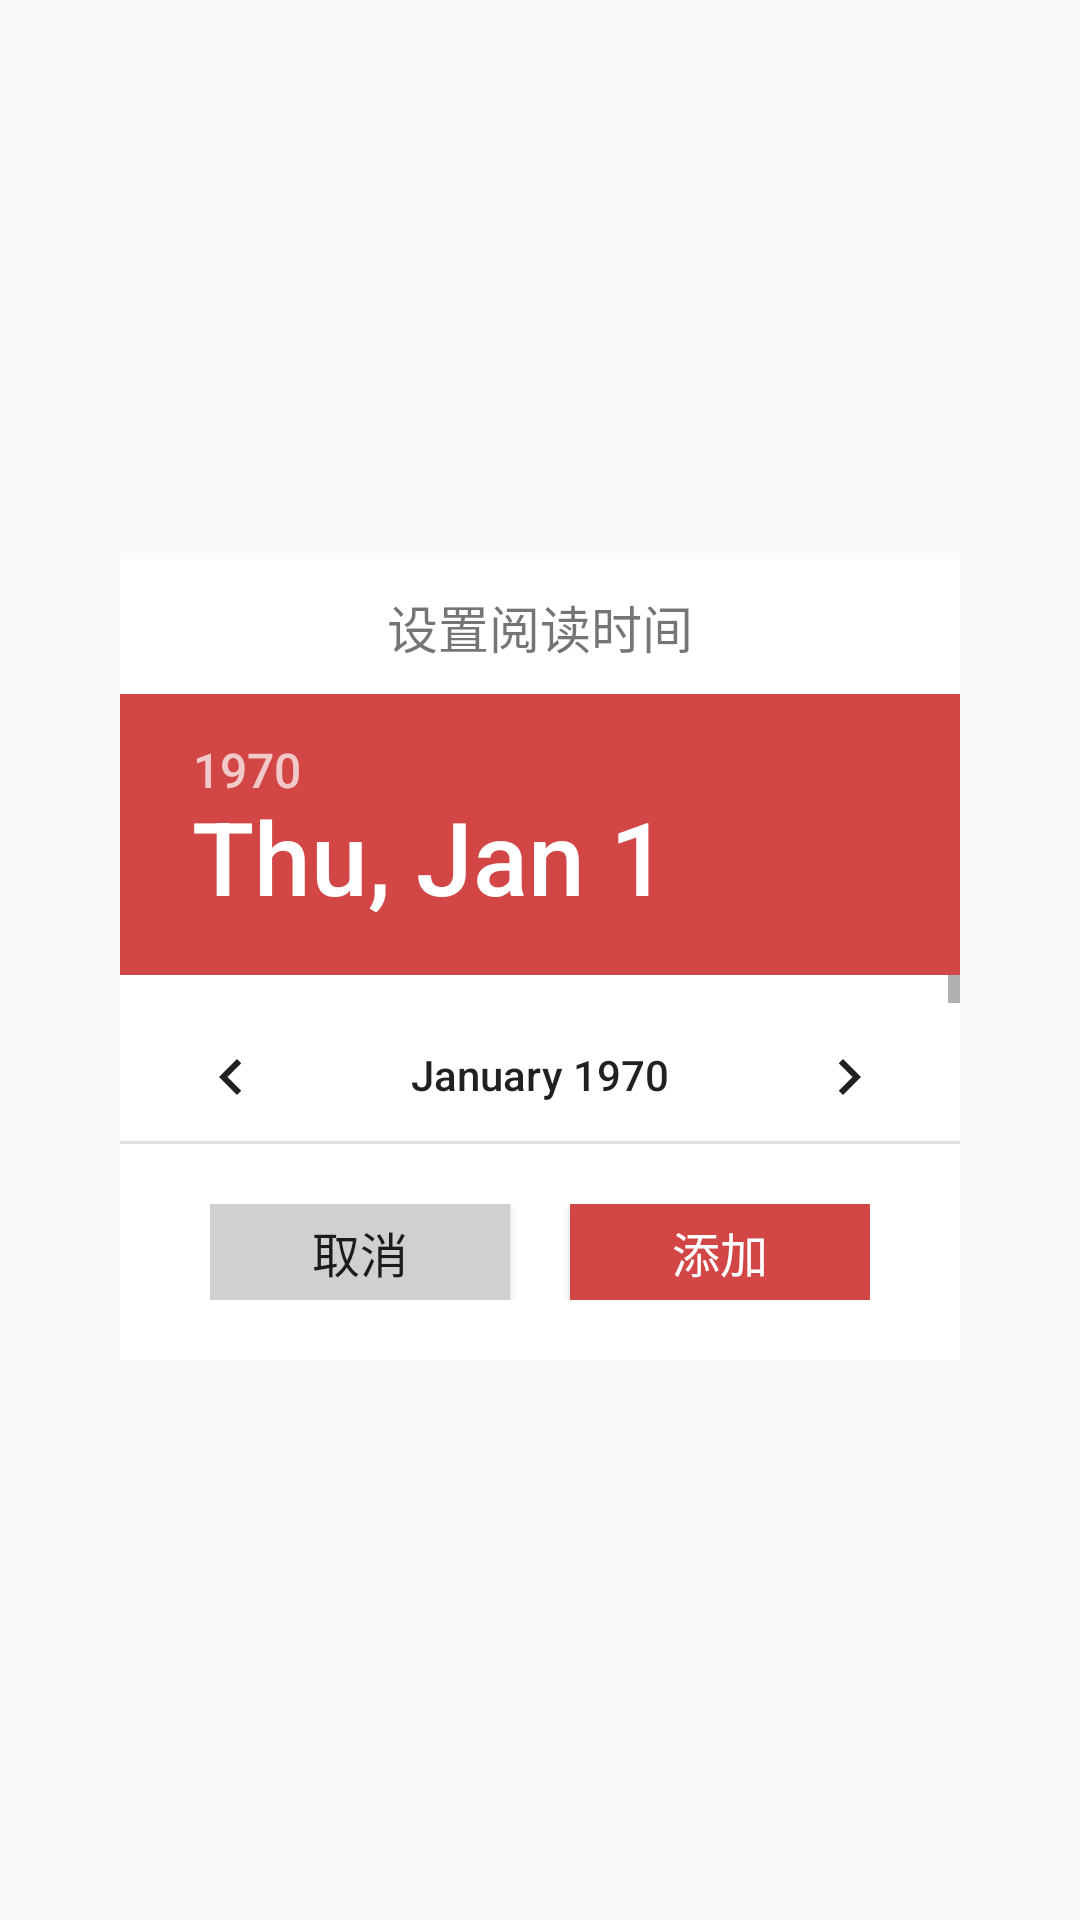

Reconstruct the res/layout file that produces this screen, plus the resources it refers to.
<!-- AndroidManifest.xml: application theme AppTheme.NoActionBar -->
<!-- res/layout/popup_window_set_read_data.xml -->
<?xml version="1.0" encoding="utf-8"?>
<RelativeLayout xmlns:android="http://schemas.android.com/apk/res/android"
    android:layout_width="match_parent"
    android:layout_height="match_parent"
    android:orientation="vertical">

    <RelativeLayout
        android:layout_width="280dp"
        android:layout_height="wrap_content"
        android:layout_centerInParent="true"
        android:background="@color/write_background">

        <TextView
            android:id="@+id/read_time_title"
            android:layout_width="match_parent"
            android:layout_height="wrap_content"
            android:layout_below="@id/page_layout"
            android:gravity="center_horizontal"
            android:padding="10dp"
            android:text="设置阅读时间"
            android:textSize="17sp" />

        <DatePicker
            android:id="@+id/read_pages_date"
            android:layout_width="match_parent"
            android:layout_height="150dp"
            android:layout_below="@id/read_time_title"
            android:layout_centerHorizontal="true"
            android:calendarViewShown="false" />

        <LinearLayout
            android:layout_width="wrap_content"
            android:layout_height="wrap_content"
            android:layout_below="@id/read_pages_date"
            android:paddingTop="20dp"
            android:paddingBottom="20dp"
            android:layout_centerHorizontal="true">

            <Button
                android:id="@+id/cancel_action"
                android:layout_width="100dp"
                android:layout_height="32dp"
                android:layout_marginRight="20dp"
                android:background="@color/lightGray_background"
                android:text="@string/popup_window_cancel"
                android:textSize="16sp" />

            <Button
                android:id="@+id/add_action"
                android:layout_width="100dp"
                android:layout_height="32dp"
                android:background="@color/tool_bar"
                android:text="@string/popup_window_add"
                android:textColor="@color/text_color_white"
                android:textSize="16sp" />
        </LinearLayout>
    </RelativeLayout>
</RelativeLayout>
<!-- resources referenced by this layout -->
<resources>
  <color name="lightGray_background">#d0d0d0</color>
  <color name="text_color_white">#ffffff</color>
  <color name="tool_bar">#d24646</color>
  <color name="write_background">#ffffff</color>
  <string name="popup_window_add">添加</string>
  <string name="popup_window_cancel">取消</string>
  <style name="AppTheme.NoActionBar">
          <item name="windowActionBar">false</item>
          <item name="windowNoTitle">true</item>
      </style>
</resources>
